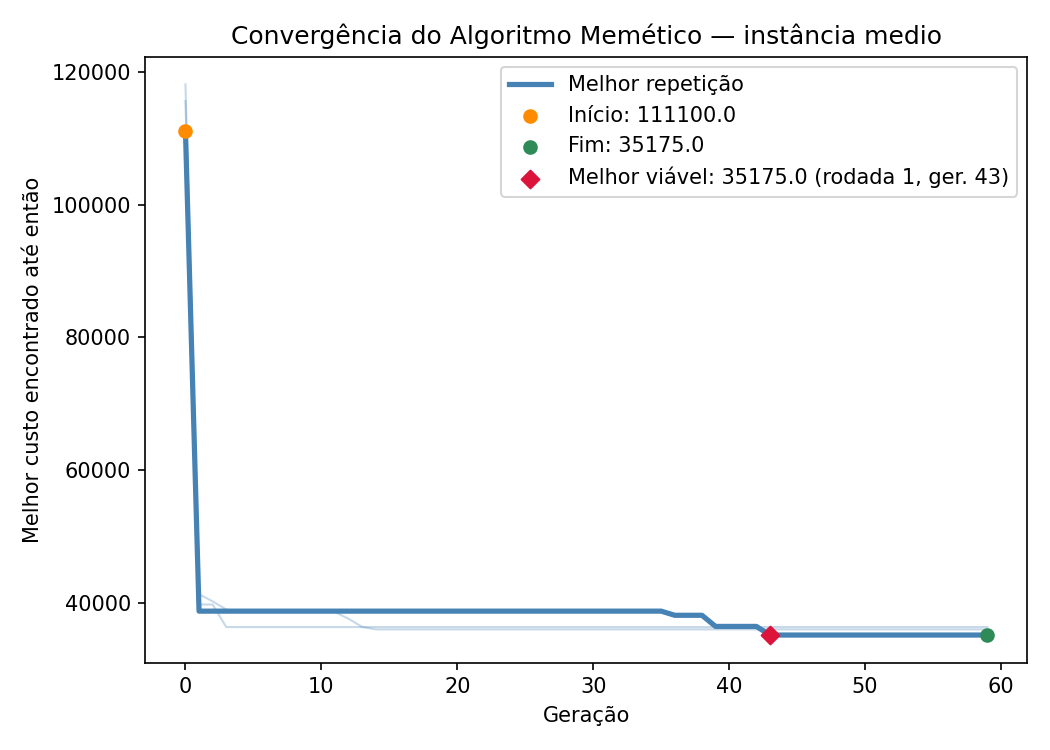

Values plotted in this chart, from the file beside it:
iteration, generation, best_fitness
1, 0, 111100
1, 1, 38775
1, 2, 38775
1, 3, 38775
1, 4, 38775
1, 5, 38775
1, 6, 38775
1, 7, 38775
1, 8, 38775
1, 9, 38775
1, 10, 38775
1, 11, 38775
1, 12, 38775
1, 13, 38775
1, 14, 38775
1, 15, 38775
1, 16, 38775
1, 17, 38775
1, 18, 38775
1, 19, 38775
1, 20, 38775
1, 21, 38775
1, 22, 38775
1, 23, 38775
1, 24, 38775
1, 25, 38775
1, 26, 38775
1, 27, 38775
1, 28, 38775
1, 29, 38775
1, 30, 38775
1, 31, 38775
1, 32, 38775
1, 33, 38775
1, 34, 38775
1, 35, 38775
1, 36, 38150
1, 37, 38150
1, 38, 38150
1, 39, 36475
1, 40, 36475
1, 41, 36475
1, 42, 36475
1, 43, 35175
1, 44, 35175
1, 45, 35175
1, 46, 35175
1, 47, 35175
1, 48, 35175
1, 49, 35175
1, 50, 35175
1, 51, 35175
1, 52, 35175
1, 53, 35175
1, 54, 35175
1, 55, 35175
1, 56, 35175
1, 57, 35175
1, 58, 35175
1, 59, 35175
... 119 more rows
